Image classification data set "processed" (BADISA-SAISRIHARSHA/Glaucoma-Detection-ResCapsNet on GitHub). Class labels (2): glaucoma negative, glaucoma positive.

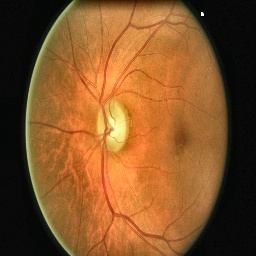
Label: glaucoma negative

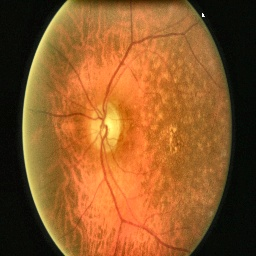
Label: glaucoma negative

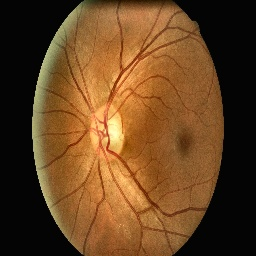
Label: glaucoma negative

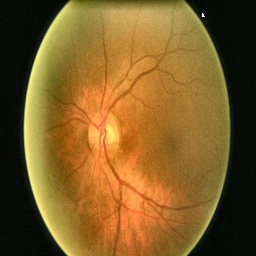
Label: glaucoma negative

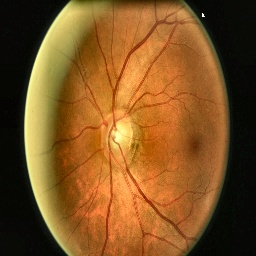
Label: glaucoma positive

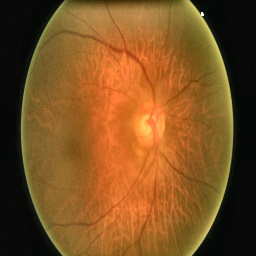
Label: glaucoma positive
